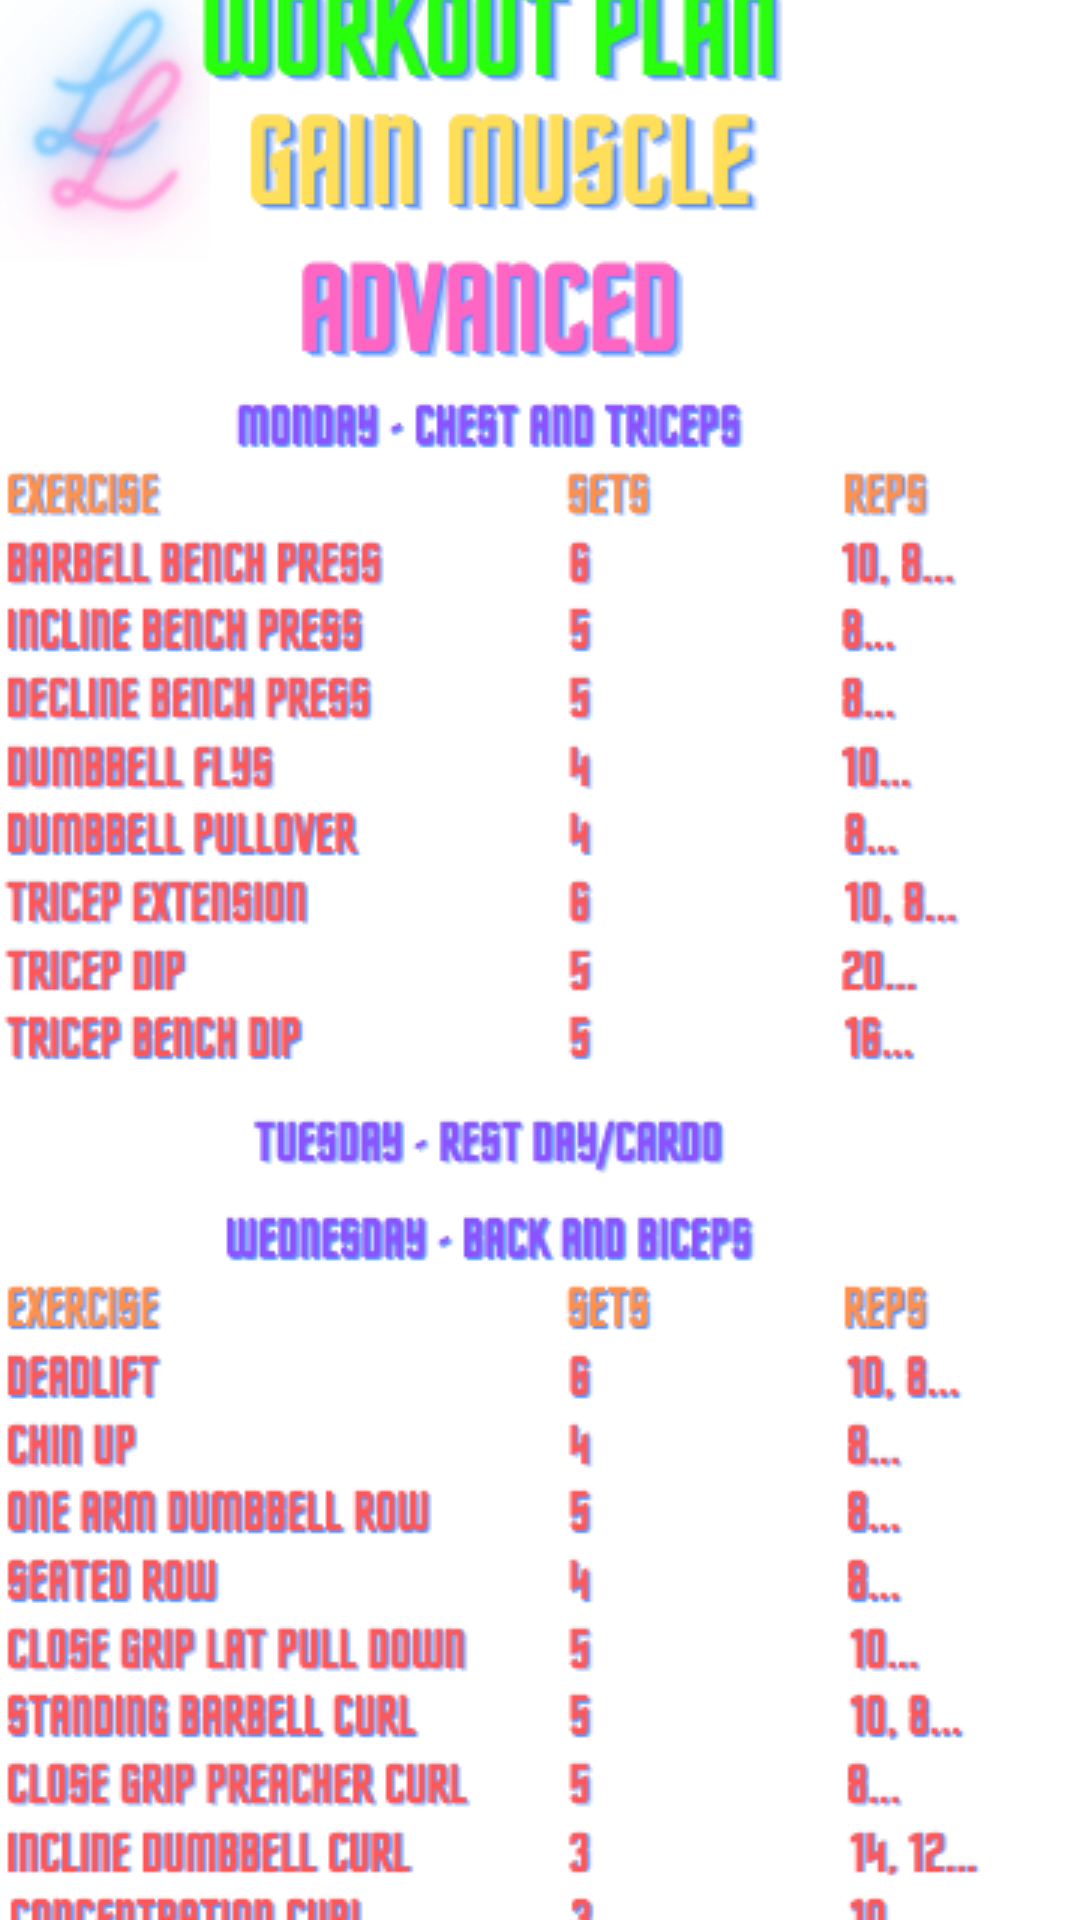

Write the Android layout XML for this screen, with the resource values it uses.
<!-- AndroidManifest.xml: application theme Theme.LivelyLifestyle -->
<!-- res/layout/activity_gain_muscle_advanced_plan.xml -->
<?xml version="1.0" encoding="utf-8"?>
<androidx.constraintlayout.widget.ConstraintLayout xmlns:android="http://schemas.android.com/apk/res/android"
    xmlns:app="http://schemas.android.com/apk/res-auto"
    xmlns:tools="http://schemas.android.com/tools"
    android:layout_width="match_parent"
    android:layout_height="match_parent"
    tools:context=".gainMuscleAdvancedPlan">

    <ImageView
        android:id="@+id/imageView2"
        android:layout_width="1382dp"
        android:layout_height="1497dp"
        app:layout_constraintBottom_toBottomOf="parent"
        app:layout_constraintEnd_toEndOf="parent"
        app:layout_constraintStart_toStartOf="parent"
        app:layout_constraintTop_toTopOf="parent"
        app:srcCompat="@drawable/livelylifestylemenubg" />

    <ImageButton
        android:id="@+id/imageButton43"
        android:layout_width="70dp"
        android:layout_height="87dp"
        android:background="@android:color/transparent"
        app:layout_constraintBottom_toBottomOf="parent"
        app:layout_constraintEnd_toEndOf="parent"
        app:layout_constraintHorizontal_bias="0.0"
        app:layout_constraintStart_toStartOf="parent"
        app:layout_constraintTop_toTopOf="parent"
        app:layout_constraintVertical_bias="0.0"
        app:srcCompat="@drawable/livelylifestyletinylogo" />

    <ScrollView
        android:layout_width="409dp"
        android:layout_height="729dp"
        app:layout_constraintBottom_toBottomOf="parent"
        app:layout_constraintEnd_toEndOf="parent"
        app:layout_constraintStart_toStartOf="parent"
        app:layout_constraintTop_toTopOf="parent">

        <LinearLayout
            android:layout_width="match_parent"
            android:layout_height="wrap_content"
            android:orientation="vertical" >

            <ImageButton
                android:id="@+id/imageButton29"
                android:layout_width="match_parent"
                android:layout_height="1268dp"
                android:background="@android:color/transparent"
                app:srcCompat="@drawable/livelylifestyleadvancedworkoutplan" />

            <ImageButton
                android:id="@+id/MenuButton"
                android:layout_width="match_parent"
                android:layout_height="94dp"
                android:background="@android:color/transparent"
                app:layout_constraintBottom_toBottomOf="parent"
                app:layout_constraintEnd_toEndOf="parent"
                app:layout_constraintStart_toStartOf="parent"
                app:layout_constraintTop_toTopOf="parent"
                app:layout_constraintVertical_bias="1.0"
                app:srcCompat="@drawable/livelylifestylemainmenu" />

        </LinearLayout>
    </ScrollView>

</androidx.constraintlayout.widget.ConstraintLayout>
<!-- resources referenced by this layout -->
<resources>
  <!-- drawable livelylifestyleadvancedworkoutplan: png bitmap (drawable, 164844 bytes) -->
  <!-- drawable livelylifestylemainmenu: png bitmap (drawable, 63388 bytes) -->
  <!-- drawable livelylifestyletinylogo: png bitmap (drawable, 33566 bytes) -->
  <style name="Theme.LivelyLifestyle" parent="Theme.MaterialComponents.DayNight.DarkActionBar">
          
          <item name="colorPrimary">@color/purple_500</item>
          <item name="colorPrimaryVariant">@color/purple_700</item>
          <item name="colorOnPrimary">@color/white</item>
          
          <item name="colorSecondary">@color/teal_200</item>
          <item name="colorSecondaryVariant">@color/teal_700</item>
          <item name="colorOnSecondary">@color/black</item>
          
          <item name="android:statusBarColor" tools:targetApi="l">?attr/colorPrimaryVariant</item>
          
      </style>
  <color name="purple_500">#FF6200EE</color>
  <color name="purple_700">#FF3700B3</color>
  <color name="white">#FFFFFF</color>
  <color name="teal_200">#FF03DAC5</color>
  <color name="teal_700">#FF018786</color>
  <color name="black">#000000</color>
</resources>
